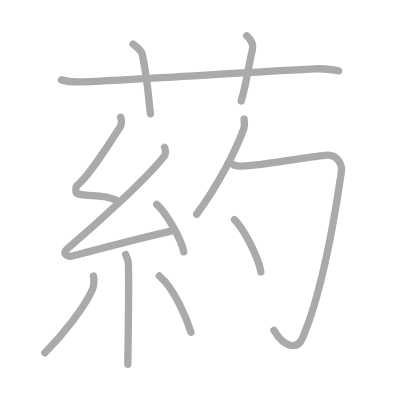
t = 0.00 s
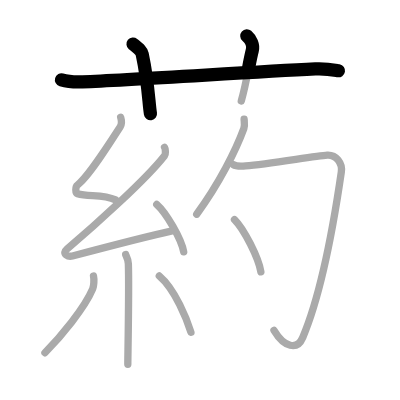
t = 2.50 s
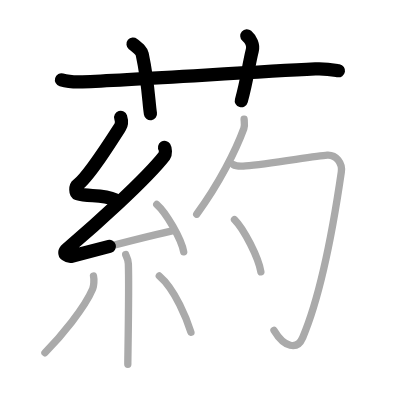
t = 4.75 s
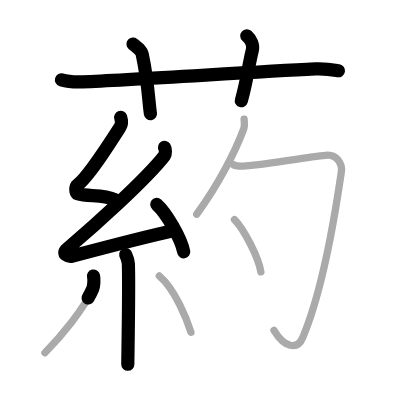
t = 7.25 s
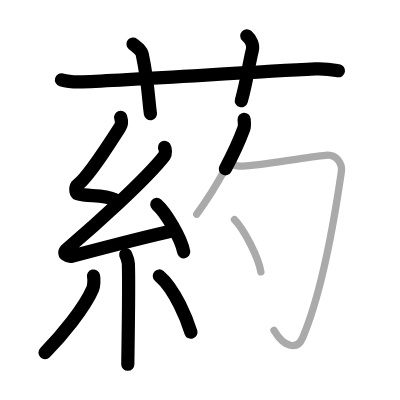
t = 9.50 s
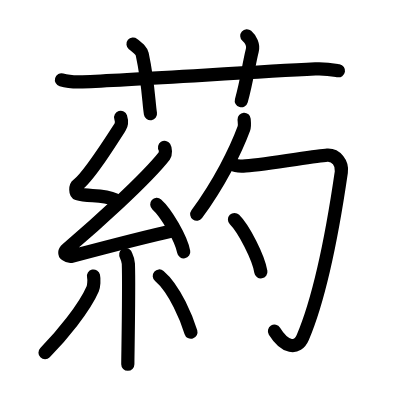
t = 12.00 s

The animated SVG that drew these frames (rendered in a browser with its animation timeline set to each time). Animation: 12 SMIL elements (animate=12); one cycle of 12.00 s.

<?xml version="1.0" standalone="no"?>
<!DOCTYPE svg PUBLIC "-//W3C//DTD SVG 1.1//EN"   "http://www.w3.org/Graphics/SVG/1.1/DTD/svg11.dtd">
<svg width="400px" height="400px"  version="1.1" xmlns="http://www.w3.org/2000/svg">
  <defs>
    <marker id="Triangle" viewBox="0 0 10 10" refX="0" refY="5" markerUnits="strokeWidth" markerWidth="3" style="stroke-opacity:0%;fill:#aaaaaa;" markerHeight="2" orient="auto">
      <path d="M 0 0 L 10 5 L 0 10 z" />
    </marker>
    
    <marker id="Arrow" viewBox="0 0 10 10" refX="5" refY="5" markerUnits="strokeWidth" markerWidth="1.8" style="stroke-opacity:0%;fill:#770000;" markerHeight="2" orient="auto">
      <path d="M 0 4 L 6 4 L 4 1 L 10 5 L 4 9 L 6 6 L 0 6 z" />
        <circle cx="5" cy="5" r="5" />
      </marker>
    
    <marker id="TriangleRed" viewBox="0 0 10 10" refX="0" refY="5" markerUnits="strokeWidth" markerWidth="3" style="stroke-opacity:0%;fill:#CC0000;" markerHeight="2" orient="auto">
      <path d="M 0 0 L 10 5 L 0 10 z" />
    </marker>
    
    <marker id="ArrowRed" viewBox="0 0 10 10" refX="5" refY="5" markerUnits="strokeWidth" markerWidth="1.8" style="stroke-opacity:0%;fill:#CC0000;" markerHeight="2" orient="auto">
      <path d="M 0 4 L 6 4 L 4 1 L 10 5 L 4 9 L 6 6 L 0 6 z" />
        <circle cx="5" cy="5" r="5" />
      </marker>
    
  </defs>
  
  <path style="fill:#ffffff; fill-opacity:100%; fill-rule:evenodd; stroke-width:0;" d="M 0 0 L 400px 0 L 400px 400px L 0 400px L 0 0" />

  <g transform="scale(3.6697247706422 3.6697247706422)">
<path style="fill:none; fill-opacity:0%; fill-rule:evenodd; stroke:#aaaaaa; stroke-opacity:100%; stroke-width: 1.5pt; stroke-linejoin:round; stroke-linecap:round;" d="M16.75 21.77c1.81 0.53 3.91 0.6 5.72 0.53c13.78-0.55 44.03-2.55 63.46-3.53c3.01-0.15 4.82 0.25 6.32 0.51"></path>
<path style="fill:none; fill-opacity:0%; fill-rule:evenodd; stroke:#aaaaaa; stroke-opacity:100%; stroke-width: 1.5pt; stroke-linejoin:round; stroke-linecap:round;" d="M36.25 12c1.75 1.43 2.31 1.87 2.5 2.75C40.5 23 40.5 28 41 31"></path>
<path style="fill:none; fill-opacity:0%; fill-rule:evenodd; stroke:#aaaaaa; stroke-opacity:100%; stroke-width: 1.5pt; stroke-linejoin:round; stroke-linecap:round;" d="M67.25 9.75c1.12 1 1.87 2.52 1.5 4c-1.12 4.5-1.38 8-3 13.75"></path>
<path style="fill:none; fill-opacity:0%; fill-rule:evenodd; stroke:#aaaaaa; stroke-opacity:100%; stroke-width: 1.5pt; stroke-linejoin:round; stroke-linecap:round;" d="M32.88 31.96c0.29 0.94 0.47 1.69-0.15 2.65c-3.74 5.82-8.72 13.64-11.63 15.82c-0.6 0.45-0.58 2.16 0 2.34c3.06 0.94 6.83-0.01 10.4 1.71"></path>
<path style="fill:none; fill-opacity:0%; fill-rule:evenodd; stroke:#aaaaaa; stroke-opacity:100%; stroke-width: 1.5pt; stroke-linejoin:round; stroke-linecap:round;" d="M44.84 40.16c0.27 0.42 0.35 1.81 0 2.26c-5.18 6.64-19.45 19.38-26.57 25.44c-1.63 1.39 0.41 2.18 1.47 1.9c4.45-1.18 20.01-5.26 27.45-6.92"></path>
<path style="fill:none; fill-opacity:0%; fill-rule:evenodd; stroke:#aaaaaa; stroke-opacity:100%; stroke-width: 1.5pt; stroke-linejoin:round; stroke-linecap:round;" d="M42.72 55.71c2.59 2.28 6.69 9.37 7.34 12.92"></path>
<path style="fill:none; fill-opacity:0%; fill-rule:evenodd; stroke:#aaaaaa; stroke-opacity:100%; stroke-width: 1.5pt; stroke-linejoin:round; stroke-linecap:round;" d="M34.25 69.37c0.05 0.22 0.68 1.14 0.73 2.52c0.23 6.66-0.15 25.09-0.15 27.36"></path>
<path style="fill:none; fill-opacity:0%; fill-rule:evenodd; stroke:#aaaaaa; stroke-opacity:100%; stroke-width: 1.5pt; stroke-linejoin:round; stroke-linecap:round;" d="M25.48 75.22c0.22 0.95 0.09 2.77-0.22 3.5C23 84 16.65 91.66 12.25 96.12"></path>
<path style="fill:none; fill-opacity:0%; fill-rule:evenodd; stroke:#aaaaaa; stroke-opacity:100%; stroke-width: 1.5pt; stroke-linejoin:round; stroke-linecap:round;" d="M43.41 75.2c4.31 3.62 7.62 12.05 8.62 15.34"></path>
<path style="fill:none; fill-opacity:0%; fill-rule:evenodd; stroke:#aaaaaa; stroke-opacity:100%; stroke-width: 1.5pt; stroke-linejoin:round; stroke-linecap:round;" d="M66.52 32.5c0.04 0.64 0.24 1.68-0.08 2.55C64.25 41 59.75 50 53.6 58.38"></path>
<path style="fill:none; fill-opacity:0%; fill-rule:evenodd; stroke:#aaaaaa; stroke-opacity:100%; stroke-width: 1.5pt; stroke-linejoin:round; stroke-linecap:round;" d="M63.58 44.85c0.83 0.56 1.96 0.48 3.34 0.37c6.33-0.48 18.92-2.75 22.25-2.95c2.43-0.14 4.19 2.2 3.84 4.62C91.25 59 88 79 82.5 91.96c-1.5 3.54-5 2.79-7.84-1.93"></path>
<path style="fill:none; fill-opacity:0%; fill-rule:evenodd; stroke:#aaaaaa; stroke-opacity:100%; stroke-width: 1.5pt; stroke-linejoin:round; stroke-linecap:round;" d="M63.9 59.82c2.54 2.52 6.55 10.35 7.19 14.26"></path>

<path style="fill:none; fill-opacity:0%; fill-rule:evenodd; stroke:#000000; stroke-opacity:100%; stroke-width: 2.7pt; stroke-linejoin:round; stroke-linecap:round;" d="M16.75 21.77c1.81 0.53 3.91 0.6 5.72 0.53c13.78-0.55 44.03-2.55 63.46-3.53c3.01-0.15 4.82 0.25 6.32 0.51" pathLength="100" stroke-dashoffset="100" stroke-dasharray="100 105"><animate id="dashAnim1" attributeName="stroke-dashoffset" from="100" to="0" dur="1s" calcMode="linear" fill="freeze"/></path>
<path style="fill:none; fill-opacity:0%; fill-rule:evenodd; stroke:#000000; stroke-opacity:100%; stroke-width: 2.7pt; stroke-linejoin:round; stroke-linecap:round;" d="M36.25 12c1.75 1.43 2.31 1.87 2.5 2.75C40.5 23 40.5 28 41 31" pathLength="100" stroke-dashoffset="100" stroke-dasharray="100 105"><animate id="dashAnim2" attributeName="stroke-dashoffset" from="100" to="0" dur="1s" calcMode="linear" begin="dashAnim1.end" fill="freeze"/></path>
<path style="fill:none; fill-opacity:0%; fill-rule:evenodd; stroke:#000000; stroke-opacity:100%; stroke-width: 2.7pt; stroke-linejoin:round; stroke-linecap:round;" d="M67.25 9.75c1.12 1 1.87 2.52 1.5 4c-1.12 4.5-1.38 8-3 13.75" pathLength="100" stroke-dashoffset="100" stroke-dasharray="100 105"><animate id="dashAnim3" attributeName="stroke-dashoffset" from="100" to="0" dur="1s" calcMode="linear" begin="dashAnim2.end" fill="freeze"/></path>
<path style="fill:none; fill-opacity:0%; fill-rule:evenodd; stroke:#000000; stroke-opacity:100%; stroke-width: 2.7pt; stroke-linejoin:round; stroke-linecap:round;" d="M32.88 31.96c0.29 0.94 0.47 1.69-0.15 2.65c-3.74 5.82-8.72 13.64-11.63 15.82c-0.6 0.45-0.58 2.16 0 2.34c3.06 0.94 6.83-0.01 10.4 1.71" pathLength="100" stroke-dashoffset="100" stroke-dasharray="100 105"><animate id="dashAnim4" attributeName="stroke-dashoffset" from="100" to="0" dur="1s" calcMode="linear" begin="dashAnim3.end" fill="freeze"/></path>
<path style="fill:none; fill-opacity:0%; fill-rule:evenodd; stroke:#000000; stroke-opacity:100%; stroke-width: 2.7pt; stroke-linejoin:round; stroke-linecap:round;" d="M44.84 40.16c0.27 0.42 0.35 1.81 0 2.26c-5.18 6.64-19.45 19.38-26.57 25.44c-1.63 1.39 0.41 2.18 1.47 1.9c4.45-1.18 20.01-5.26 27.45-6.92" pathLength="100" stroke-dashoffset="100" stroke-dasharray="100 105"><animate id="dashAnim5" attributeName="stroke-dashoffset" from="100" to="0" dur="1s" calcMode="linear" begin="dashAnim4.end" fill="freeze"/></path>
<path style="fill:none; fill-opacity:0%; fill-rule:evenodd; stroke:#000000; stroke-opacity:100%; stroke-width: 2.7pt; stroke-linejoin:round; stroke-linecap:round;" d="M42.72 55.71c2.59 2.28 6.69 9.37 7.34 12.92" pathLength="100" stroke-dashoffset="100" stroke-dasharray="100 105"><animate id="dashAnim6" attributeName="stroke-dashoffset" from="100" to="0" dur="1s" calcMode="linear" begin="dashAnim5.end" fill="freeze"/></path>
<path style="fill:none; fill-opacity:0%; fill-rule:evenodd; stroke:#000000; stroke-opacity:100%; stroke-width: 2.7pt; stroke-linejoin:round; stroke-linecap:round;" d="M34.25 69.37c0.05 0.22 0.68 1.14 0.73 2.52c0.23 6.66-0.15 25.09-0.15 27.36" pathLength="100" stroke-dashoffset="100" stroke-dasharray="100 105"><animate id="dashAnim7" attributeName="stroke-dashoffset" from="100" to="0" dur="1s" calcMode="linear" begin="dashAnim6.end" fill="freeze"/></path>
<path style="fill:none; fill-opacity:0%; fill-rule:evenodd; stroke:#000000; stroke-opacity:100%; stroke-width: 2.7pt; stroke-linejoin:round; stroke-linecap:round;" d="M25.48 75.22c0.22 0.95 0.09 2.77-0.22 3.5C23 84 16.65 91.66 12.25 96.12" pathLength="100" stroke-dashoffset="100" stroke-dasharray="100 105"><animate id="dashAnim8" attributeName="stroke-dashoffset" from="100" to="0" dur="1s" calcMode="linear" begin="dashAnim7.end" fill="freeze"/></path>
<path style="fill:none; fill-opacity:0%; fill-rule:evenodd; stroke:#000000; stroke-opacity:100%; stroke-width: 2.7pt; stroke-linejoin:round; stroke-linecap:round;" d="M43.41 75.2c4.31 3.62 7.62 12.05 8.62 15.34" pathLength="100" stroke-dashoffset="100" stroke-dasharray="100 105"><animate id="dashAnim9" attributeName="stroke-dashoffset" from="100" to="0" dur="1s" calcMode="linear" begin="dashAnim8.end" fill="freeze"/></path>
<path style="fill:none; fill-opacity:0%; fill-rule:evenodd; stroke:#000000; stroke-opacity:100%; stroke-width: 2.7pt; stroke-linejoin:round; stroke-linecap:round;" d="M66.52 32.5c0.04 0.64 0.24 1.68-0.08 2.55C64.25 41 59.75 50 53.6 58.38" pathLength="100" stroke-dashoffset="100" stroke-dasharray="100 105"><animate id="dashAnim10" attributeName="stroke-dashoffset" from="100" to="0" dur="1s" calcMode="linear" begin="dashAnim9.end" fill="freeze"/></path>
<path style="fill:none; fill-opacity:0%; fill-rule:evenodd; stroke:#000000; stroke-opacity:100%; stroke-width: 2.7pt; stroke-linejoin:round; stroke-linecap:round;" d="M63.58 44.85c0.83 0.56 1.96 0.48 3.34 0.37c6.33-0.48 18.92-2.75 22.25-2.95c2.43-0.14 4.19 2.2 3.84 4.62C91.25 59 88 79 82.5 91.96c-1.5 3.54-5 2.79-7.84-1.93" pathLength="100" stroke-dashoffset="100" stroke-dasharray="100 105"><animate id="dashAnim11" attributeName="stroke-dashoffset" from="100" to="0" dur="1s" calcMode="linear" begin="dashAnim10.end" fill="freeze"/></path>
<path style="fill:none; fill-opacity:0%; fill-rule:evenodd; stroke:#000000; stroke-opacity:100%; stroke-width: 2.7pt; stroke-linejoin:round; stroke-linecap:round;" d="M63.9 59.82c2.54 2.52 6.55 10.35 7.19 14.26" pathLength="100" stroke-dashoffset="100" stroke-dasharray="100 105"><animate id="dashAnim12" attributeName="stroke-dashoffset" from="100" to="0" dur="1s" calcMode="linear" begin="dashAnim11.end" fill="freeze"/></path>

</g>

</svg>  
          
